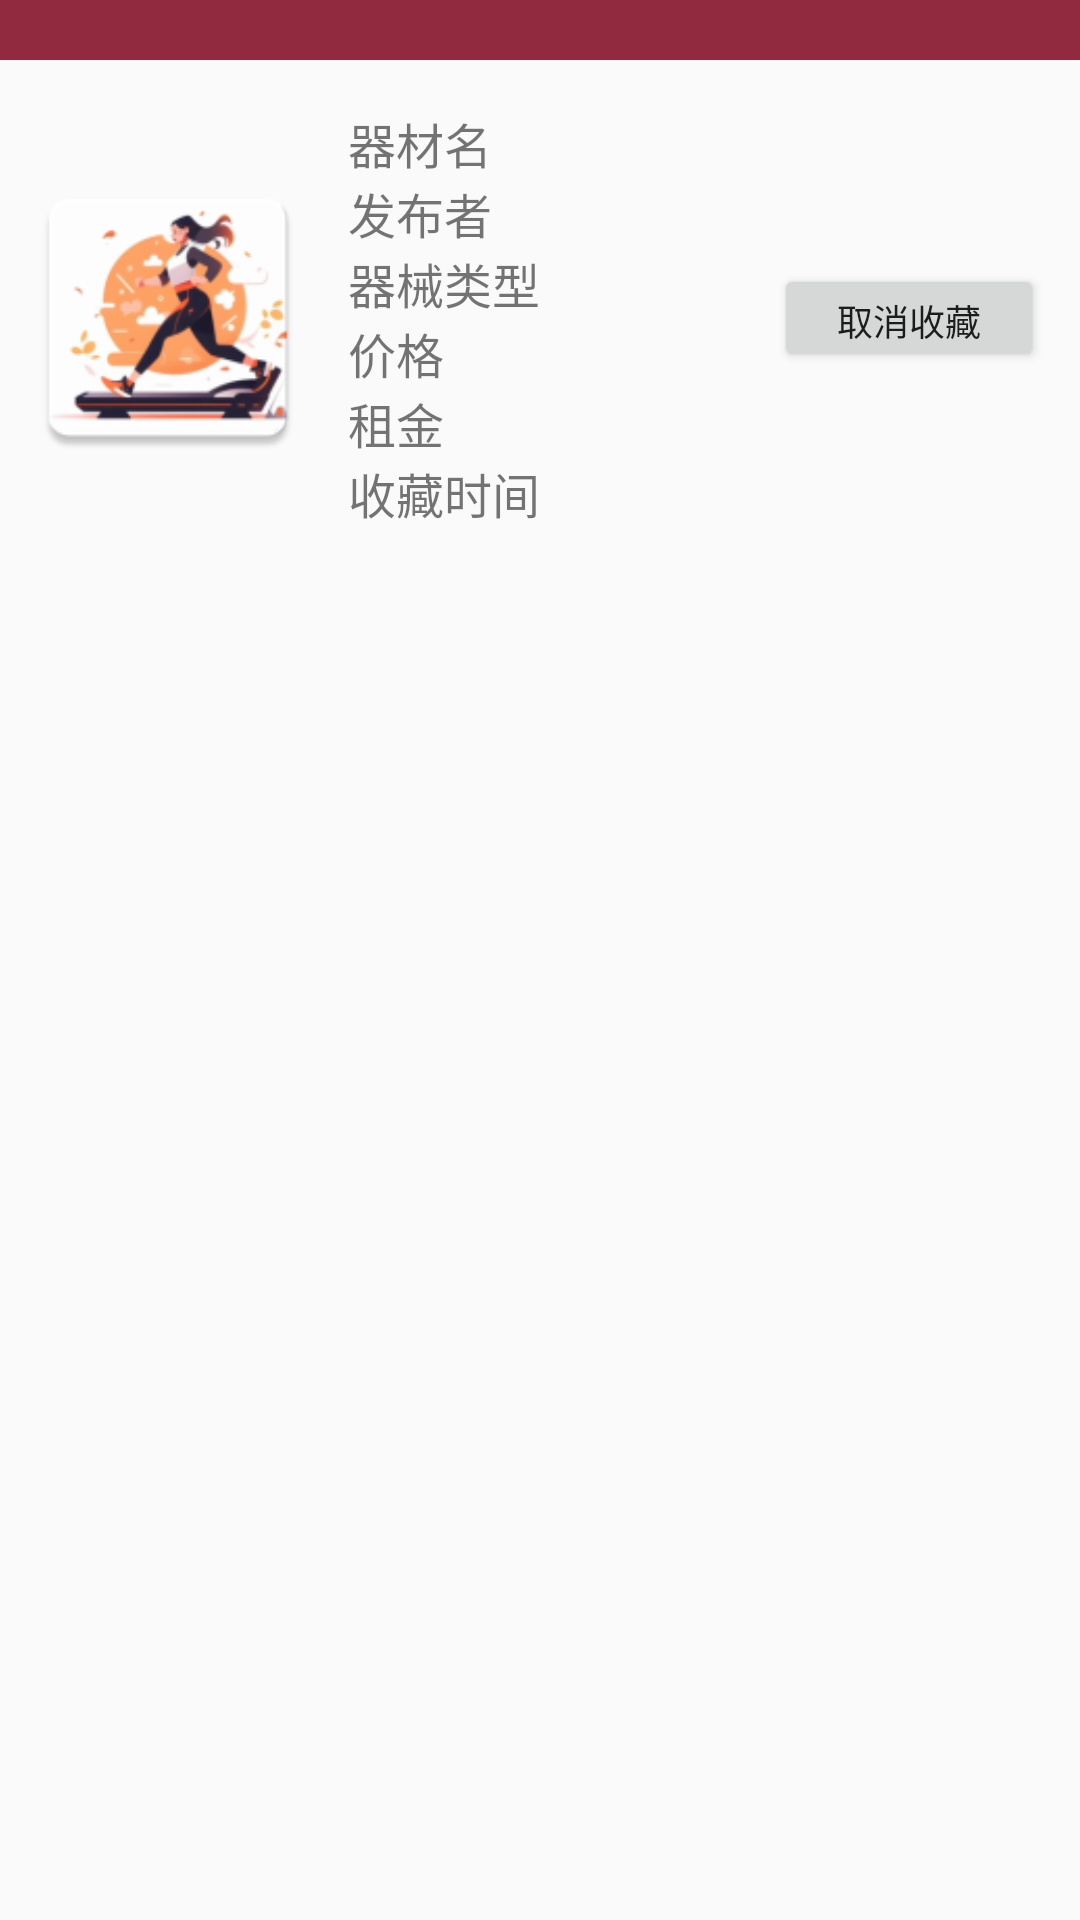

This screen was rendered from an Android layout file. Write that file and the resources it references.
<!-- AndroidManifest.xml: application theme AppTheme -->
<!-- res/layout/collect_item.xml -->
<?xml version="1.0" encoding="utf-8"?>
<LinearLayout xmlns:android="http://schemas.android.com/apk/res/android"
    android:layout_width="match_parent"
    android:layout_height="wrap_content"
    android:orientation="vertical"
    android:gravity="center_horizontal">

    <TextView
        android:id="@+id/collect_title"
        android:layout_width="match_parent"
        android:layout_height="20dp"
        android:gravity="center"
        android:background="#D77F041D"
        android:textStyle="bold"
        android:textColor="@color/black"
        android:textSize="30sp"
        android:padding="10dp" />

    
    <LinearLayout
        android:layout_width="match_parent"
        android:layout_height="wrap_content"
        android:orientation="horizontal"
        android:gravity="center_vertical"
        android:padding="6dp">

        <ImageView
            android:id="@+id/collect_sport_info_img"
            android:layout_width="100dp"
            android:layout_height="100dp"
            android:src="@mipmap/ic_launcher" />

        
        <LinearLayout
            android:layout_width="0dp"
            android:layout_height="wrap_content"
            android:layout_weight="1"
            android:orientation="vertical"
            android:padding="10dp">

            <TextView
                android:id="@+id/collect_Sport_name"
                android:layout_width="match_parent"
                android:layout_height="wrap_content"
                android:text="器材名"
                android:textSize="16sp" />

            <TextView
                android:id="@+id/collect_sport_author"
                android:layout_width="match_parent"
                android:layout_height="wrap_content"
                android:text="发布者"
                android:textSize="16sp" />

            <TextView
                android:id="@+id/collect_Sport_Type"
                android:layout_width="match_parent"
                android:layout_height="wrap_content"
                android:text="器械类型"
                android:textSize="16sp" />

            <TextView
                android:id="@+id/collect_sport_pice"
                android:layout_width="match_parent"
                android:layout_height="wrap_content"
                android:text="价格"
                android:textSize="16sp" />

            <TextView
                android:id="@+id/collect_Sport_Rank"
                android:layout_width="match_parent"
                android:layout_height="wrap_content"
                android:text="租金"
                android:textSize="16sp" />

            <TextView
                android:id="@+id/collect_time"
                android:layout_width="match_parent"
                android:layout_height="wrap_content"
                android:text="收藏时间"
                android:textSize="16sp" />
        </LinearLayout>

        
        <Button
            android:id="@+id/btn_cancel_collect"
            android:layout_width="90dp"
            android:layout_height="36dp"
            android:text="取消收藏"
            android:textSize="12sp"
            android:layout_marginStart="6dp"
            android:layout_marginEnd="6dp" />

    </LinearLayout>
</LinearLayout>
<!-- resources referenced by this layout -->
<resources>
  <color name="black">#FF000000</color>
  <!-- mipmap ic_launcher: png bitmap (mipmap-hdpi, 6396 bytes) -->
  <style name="AppTheme" parent="Theme.AppCompat.Light.NoActionBar">
          
          <item name="colorPrimary">#81041D</item>
          <item name="colorPrimaryDark">#80041D</item>
          <item name="colorAccent">@color/black</item>
      </style>
</resources>
